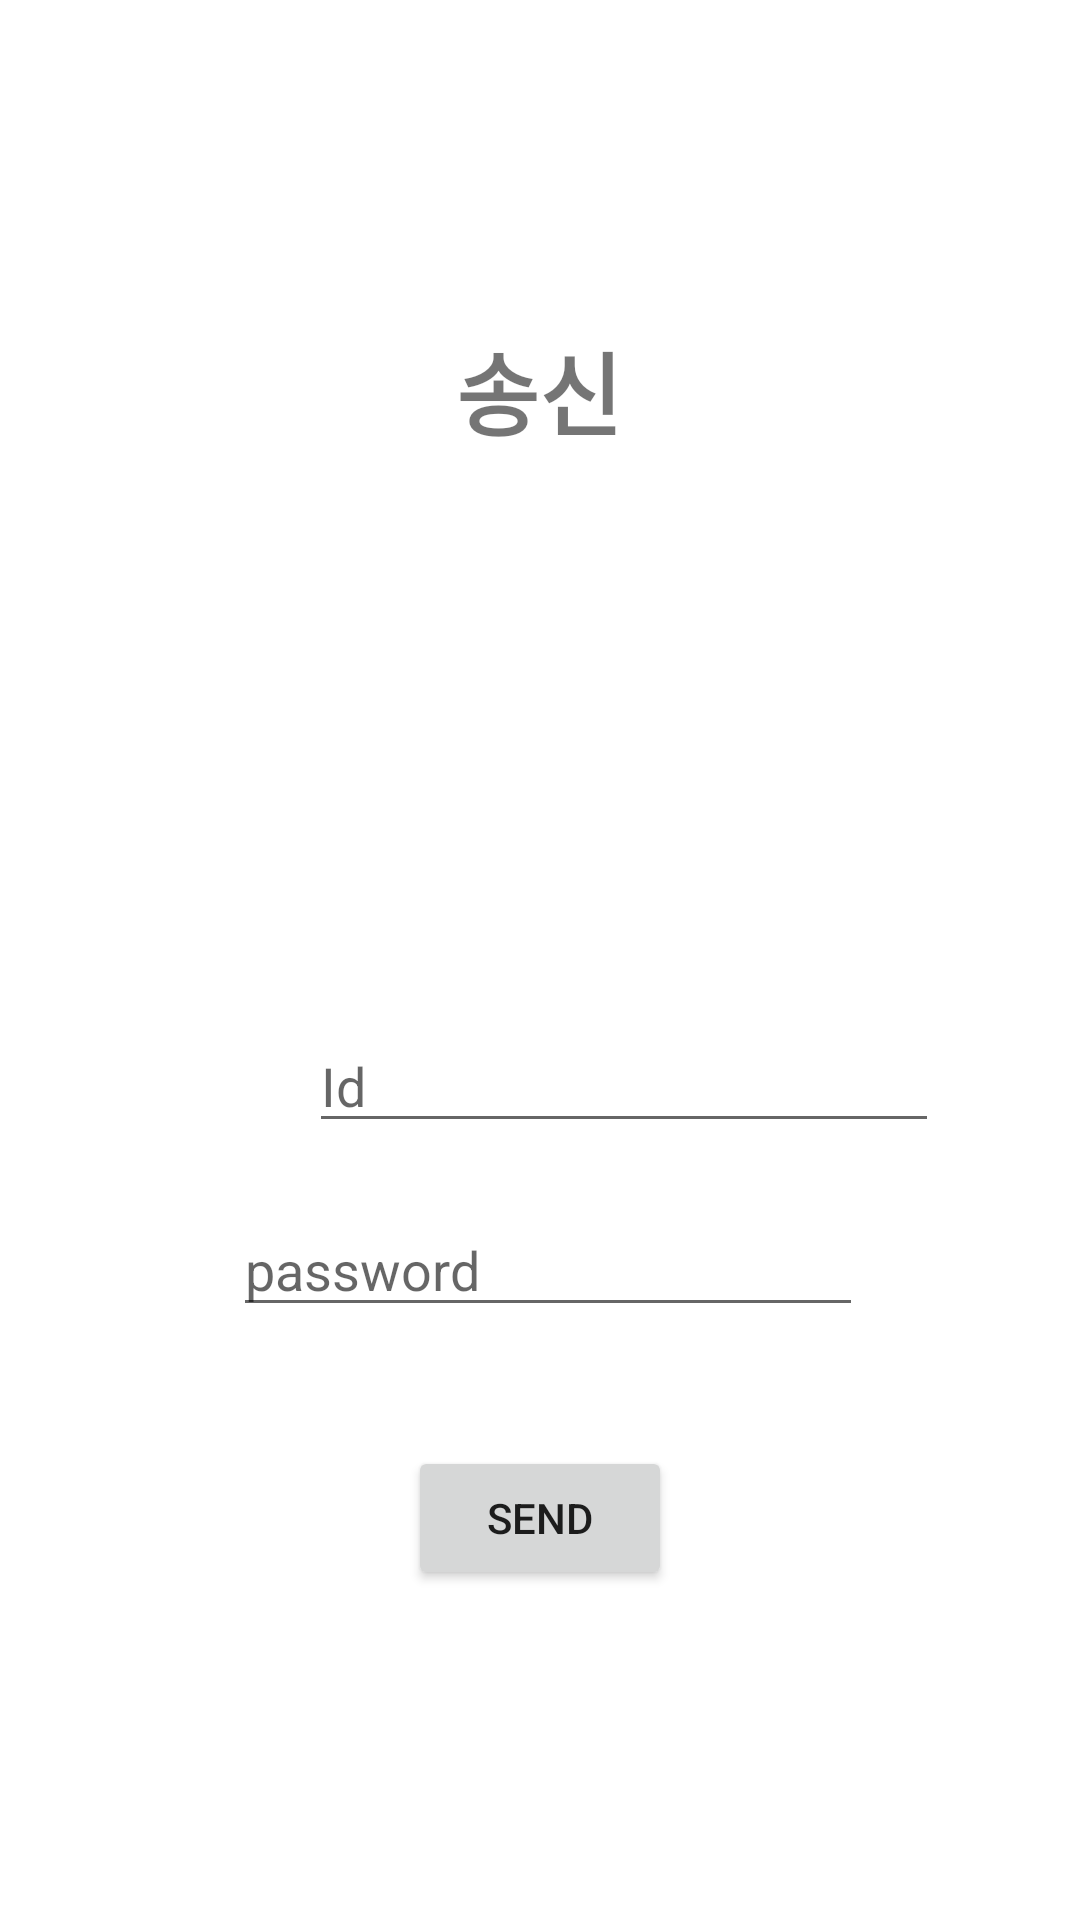

The Android layout XML behind this screen, and the referenced resources:
<!-- AndroidManifest.xml: application theme Theme.Fcm_test_1015 -->
<!-- res/layout/activity_main.xml -->
<?xml version="1.0" encoding="utf-8"?>
<androidx.constraintlayout.widget.ConstraintLayout xmlns:android="http://schemas.android.com/apk/res/android"
    xmlns:app="http://schemas.android.com/apk/res-auto"
    xmlns:tools="http://schemas.android.com/tools"
    android:layout_width="match_parent"
    android:layout_height="match_parent"
    tools:context=".activity.MainActivity">

    <Button
        android:id="@+id/button"
        android:layout_width="wrap_content"
        android:layout_height="wrap_content"
        android:layout_marginStart="159dp"
        android:layout_marginEnd="159dp"
        android:layout_marginBottom="110dp"
        android:text="send"
        app:layout_constraintBottom_toBottomOf="parent"
        app:layout_constraintEnd_toEndOf="parent"
        app:layout_constraintStart_toStartOf="parent" />

    <TextView
        android:id="@+id/textView_title"
        android:layout_width="wrap_content"
        android:layout_height="wrap_content"
        android:layout_marginStart="176dp"
        android:layout_marginTop="108dp"
        android:layout_marginEnd="177dp"
        android:text="송신"
        android:textSize="30sp"
        android:textStyle="bold"
        app:layout_constraintEnd_toEndOf="parent"
        app:layout_constraintStart_toStartOf="parent"
        app:layout_constraintTop_toTopOf="parent" />

    <EditText
        android:id="@+id/send_ID"
        android:layout_width="wrap_content"
        android:layout_height="wrap_content"
        android:layout_marginStart="103dp"
        android:layout_marginTop="400dp"
        android:layout_marginEnd="98dp"
        android:layout_marginBottom="20dp"
        android:ems="10"
        android:inputType="textPersonName"
        android:hint="Id"
        app:layout_constraintBottom_toTopOf="@+id/send_Password"
        app:layout_constraintEnd_toEndOf="parent"
        app:layout_constraintHorizontal_bias="0.0"
        app:layout_constraintStart_toStartOf="parent"
        app:layout_constraintTop_toTopOf="parent" />

    <EditText
        android:id="@+id/send_Password"
        android:layout_width="wrap_content"
        android:layout_height="wrap_content"
        android:layout_marginStart="103dp"
        android:layout_marginEnd="98dp"
        android:layout_marginBottom="100dp"
        android:ems="10"
        android:inputType="textPersonName"
        android:hint="password"
        app:layout_constraintBottom_toTopOf="@+id/button"
        app:layout_constraintEnd_toEndOf="parent"
        app:layout_constraintStart_toStartOf="parent"
        app:layout_constraintTop_toBottomOf="@+id/send_ID" />
</androidx.constraintlayout.widget.ConstraintLayout>
<!-- resources referenced by this layout -->
<resources>
  <style name="Theme.Fcm_test_1015" parent="Theme.MaterialComponents.DayNight.DarkActionBar">
          
          <item name="colorPrimary">@color/purple_500</item>
          <item name="colorPrimaryVariant">@color/purple_700</item>
          <item name="colorOnPrimary">@color/white</item>
          
          <item name="colorSecondary">@color/teal_200</item>
          <item name="colorSecondaryVariant">@color/teal_700</item>
          <item name="colorOnSecondary">@color/black</item>
          
          <item name="android:statusBarColor" tools:targetApi="l">?attr/colorPrimaryVariant</item>
          
      </style>
  <!-- not gathered from this repository: default colours our renderer supplied (Android Studio template values) -->
  <color name="purple_500">#FF6200EE</color>
  <color name="purple_700">#FF3700B3</color>
  <color name="teal_200">#FF03DAC5</color>
  <color name="teal_700">#FF018786</color>
  <color name="black">#FF000000</color>
  <color name="white">#FFFFFFFF</color>
</resources>
